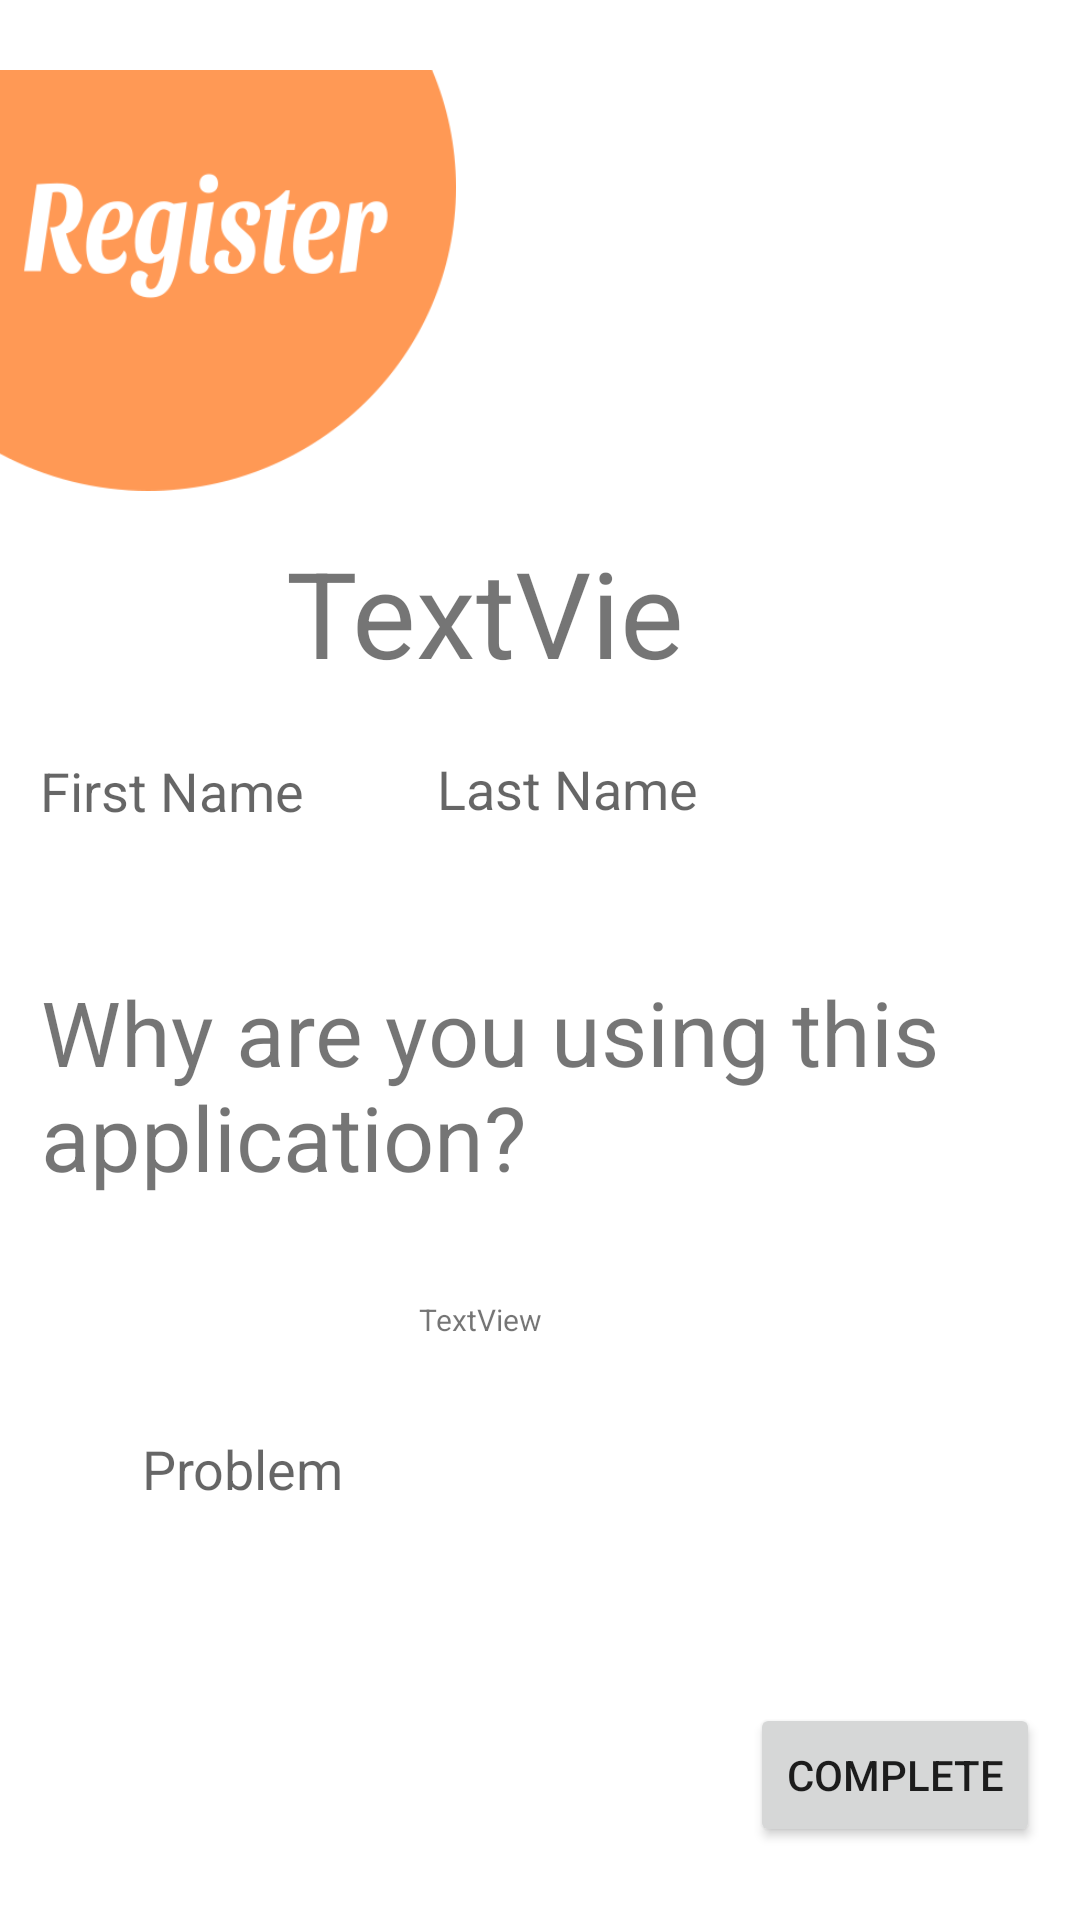

Write the Android layout XML for this screen, with the resource values it uses.
<!-- AndroidManifest.xml: application theme Theme.ReflectBook -->
<!-- res/layout/register.xml -->
<?xml version="1.0" encoding="utf-8"?>
<androidx.constraintlayout.widget.ConstraintLayout
    xmlns:android="http://schemas.android.com/apk/res/android"
    xmlns:app="http://schemas.android.com/apk/res-auto"
    xmlns:tools="http://schemas.android.com/tools"
    android:layout_width="match_parent"
    android:layout_height="match_parent">

    <EditText
        android:id="@+id/EditText_purpose"
        android:layout_width="223dp"
        android:layout_height="47dp"
        android:background="@android:color/transparent"
        android:ems="10"
        android:inputType="textMultiLine"
        android:hint = "Problem"
        app:layout_constraintBottom_toBottomOf="parent"
        app:layout_constraintEnd_toEndOf="parent"
        app:layout_constraintHorizontal_bias="0.345"
        app:layout_constraintStart_toStartOf="parent"
        app:layout_constraintTop_toTopOf="parent"
        app:layout_constraintVertical_bias="0.786" />

    <EditText
        android:id="@+id/EditText_FirstName"
        android:layout_width="167dp"
        android:layout_height="60dp"
        android:ems="10"
        android:hint="First Name"
        android:background = "@android:color/transparent"
        app:layout_constraintBottom_toBottomOf="parent"
        app:layout_constraintEnd_toEndOf="parent"
        app:layout_constraintHorizontal_bias="0.069"
        app:layout_constraintStart_toStartOf="parent"
        app:layout_constraintTop_toTopOf="parent"
        app:layout_constraintVertical_bias="0.403" />

    <EditText
        android:id="@+id/EditText_LastName"
        android:layout_width="167dp"
        android:layout_height="60dp"
        android:ems="10"
        android:hint="Last Name"
        android:background = "@android:color/transparent"
        app:layout_constraintBottom_toBottomOf="parent"
        app:layout_constraintEnd_toEndOf="parent"
        app:layout_constraintHorizontal_bias="0.754"
        app:layout_constraintStart_toStartOf="parent"
        app:layout_constraintTop_toTopOf="parent"
        app:layout_constraintVertical_bias="0.402" />

    <TextView
        android:id="@+id/Name_text"
        android:layout_width="154dp"
        android:layout_height="47dp"
        android:text="TextView"
        android:textSize="40dp"
        app:layout_constraintBottom_toBottomOf="parent"
        app:layout_constraintEnd_toEndOf="parent"
        app:layout_constraintHorizontal_bias="0.463"
        app:layout_constraintStart_toStartOf="parent"
        app:layout_constraintTop_toTopOf="parent"
        app:layout_constraintVertical_bias="0.299" />

    <TextView
        android:id="@+id/TextView_WhyUse"
        android:layout_width="333dp"
        android:layout_height="82dp"
        android:text="Why are you using this application?"
        android:textSize="30dp"
        app:layout_constraintBottom_toBottomOf="parent"
        app:layout_constraintEnd_toEndOf="parent"
        app:layout_constraintStart_toStartOf="parent"
        app:layout_constraintTop_toTopOf="parent"
        app:layout_constraintVertical_bias="0.58" />

    <Button
        android:id="@+id/register_complete_button"
        android:layout_width="wrap_content"
        android:layout_height="wrap_content"
        android:text="Complete"
        app:layout_constraintBottom_toBottomOf="parent"
        app:layout_constraintEnd_toEndOf="parent"
        app:layout_constraintHorizontal_bias="0.949"
        app:layout_constraintStart_toStartOf="parent"
        app:layout_constraintTop_toTopOf="parent"
        app:layout_constraintVertical_bias="0.959" />

    <TextView
        android:id="@+id/textView_hint"
        android:layout_width="226dp"
        android:layout_height="25dp"
        android:text="TextView"
        android:gravity="center"
        android:textSize="10dp"
        app:layout_constraintBottom_toBottomOf="parent"
        app:layout_constraintEnd_toEndOf="parent"
        app:layout_constraintHorizontal_bias="0.351"
        app:layout_constraintStart_toStartOf="parent"
        app:layout_constraintTop_toTopOf="parent"
        app:layout_constraintVertical_bias="0.695" />

    <TextView
        android:id="@+id/registerBackground"
        android:layout_width="match_parent"
        android:layout_height="59dp"
        app:layout_constraintEnd_toEndOf="parent"
        app:layout_constraintStart_toStartOf="parent"
        app:layout_constraintTop_toTopOf="parent" />

    <ImageView
        android:id="@+id/imageView2"
        android:layout_width="152dp"
        android:layout_height="143dp"
        app:layout_constraintBottom_toBottomOf="parent"
        app:layout_constraintEnd_toEndOf="parent"
        app:layout_constraintHorizontal_bias="0.0"
        app:layout_constraintStart_toStartOf="parent"
        app:layout_constraintTop_toTopOf="parent"
        app:layout_constraintVertical_bias="0.044"
        app:srcCompat="@drawable/registercircle" />

</androidx.constraintlayout.widget.ConstraintLayout>
<!-- resources referenced by this layout -->
<resources>
  <!-- drawable registercircle: png bitmap (drawable-v24, 17866 bytes) -->
  <style name="Theme.ReflectBook" parent="Theme.MaterialComponents.DayNight.NoActionBar">
          
          <item name="colorPrimary">#ff9955</item>
          <item name="colorPrimaryVariant">#ff9955</item>
          <item name="colorOnPrimary">@color/white</item>
          
          <item name="colorSecondary">@color/teal_200</item>
          <item name="colorSecondaryVariant">@color/teal_700</item>
          <item name="colorOnSecondary">@color/black</item>
          
          <item name="android:statusBarColor" tools:targetApi="l">?attr/colorPrimaryVariant</item>
          
      </style>
  <!-- not gathered from this repository: default colours our renderer supplied (Android Studio template values) -->
  <color name="teal_200">#FF03DAC5</color>
  <color name="teal_700">#FF018786</color>
  <color name="black">#FF000000</color>
  <color name="white">#FFFFFFFF</color>
</resources>
